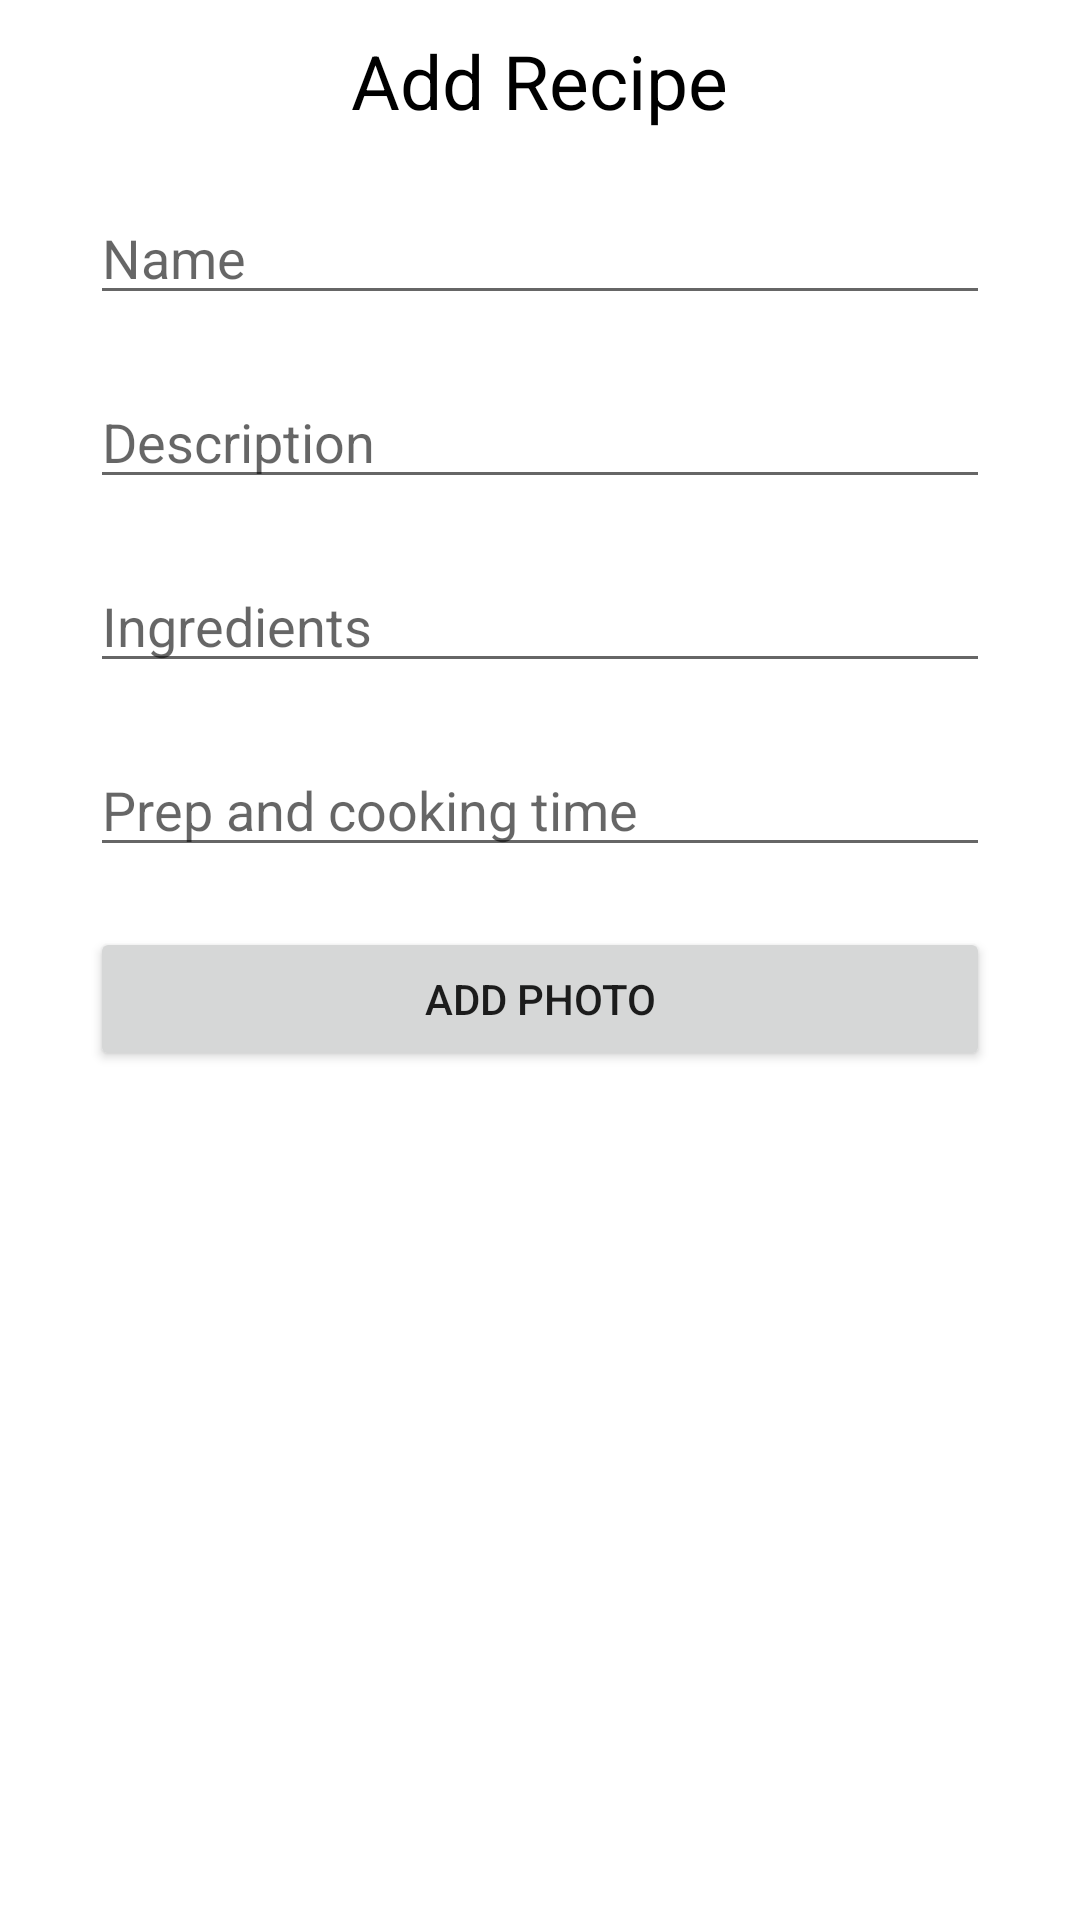

Reconstruct the res/layout file that produces this screen, plus the resources it refers to.
<!-- AndroidManifest.xml: application theme Theme.Cookbook -->
<!-- res/layout/activity_add_recipe.xml -->
<?xml version="1.0" encoding="utf-8"?>
<LinearLayout xmlns:android="http://schemas.android.com/apk/res/android"
    xmlns:app="http://schemas.android.com/apk/res-auto"
    xmlns:tools="http://schemas.android.com/tools"
    android:layout_width="match_parent"
    android:orientation="vertical"
    android:layout_height="match_parent"
    tools:context=".AddRecipe">

    <TextView
        android:layout_width="wrap_content"
        android:layout_height="wrap_content"
        android:layout_gravity="center_horizontal"
        android:layout_marginTop="10dp"
        android:text="Add Recipe"
        android:textSize="25sp"
        android:textColor="#000"/>

    <EditText
        android:layout_width="match_parent"
        android:layout_height="wrap_content"
        android:layout_marginTop="20dp"
        android:layout_marginStart="30dp"
        android:layout_marginEnd="30dp"
        android:id="@+id/name"
        android:hint="Name"
        /><EditText
    android:layout_width="match_parent"
    android:layout_height="wrap_content"
    android:layout_marginTop="20dp"
    android:layout_marginStart="30dp"
    android:layout_marginEnd="30dp"
    android:id="@+id/description"
    android:hint="Description"
    />
    <EditText
        android:layout_width="match_parent"
        android:layout_height="wrap_content"
        android:layout_marginTop="20dp"
        android:layout_marginStart="30dp"
        android:layout_marginEnd="30dp"
        android:id="@+id/ingredients"
        android:hint="Ingredients"
        />
    <EditText
        android:layout_width="match_parent"
        android:layout_height="wrap_content"
        android:layout_marginTop="20dp"
        android:layout_marginStart="30dp"
        android:layout_marginEnd="30dp"
        android:id="@+id/time"
        android:hint="Prep and cooking time"
        />
<Button
    android:layout_width="match_parent"
    android:layout_height="wrap_content"
    android:layout_marginStart="30dp"
    android:layout_marginEnd="30dp"
    android:id="@+id/add_photo"
    android:layout_marginTop="20dp"
    android:text="Add Photo"
    />
    <ImageView
        android:layout_width="300dp"
        android:layout_height="300dp"
        android:id="@+id/image"
        android:layout_marginEnd="30dp"
        android:layout_marginStart="30dp"
        android:layout_marginTop="10dp"

        />
    <Button
        android:layout_width="match_parent"
        android:layout_height="wrap_content"
        android:layout_marginStart="30dp"
        android:layout_marginEnd="30dp"
        android:layout_marginTop="20dp"
        android:text="Submit"
        android:id="@+id/submit"
        />




</LinearLayout>
<!-- resources referenced by this layout -->
<resources>
  <style name="Theme.Cookbook" parent="Theme.MaterialComponents.Light.DarkActionBar">
          
          <item name="colorPrimary">@color/purple_500</item>
          <item name="colorPrimaryVariant">@color/purple_700</item>
          <item name="colorOnPrimary">@color/white</item>
          
          <item name="colorSecondary">@color/teal_200</item>
          <item name="colorSecondaryVariant">@color/teal_700</item>
          <item name="colorOnSecondary">@color/black</item>
          
          <item name="android:statusBarColor" tools:targetApi="l">?attr/colorPrimaryVariant</item>
          
      </style>
  <!-- not gathered from this repository: default colours our renderer supplied (Android Studio template values) -->
  <color name="purple_500">#FF6200EE</color>
  <color name="purple_700">#FF3700B3</color>
  <color name="teal_200">#FF03DAC5</color>
  <color name="teal_700">#FF018786</color>
  <color name="black">#FF000000</color>
  <color name="white">#FFFFFFFF</color>
</resources>
